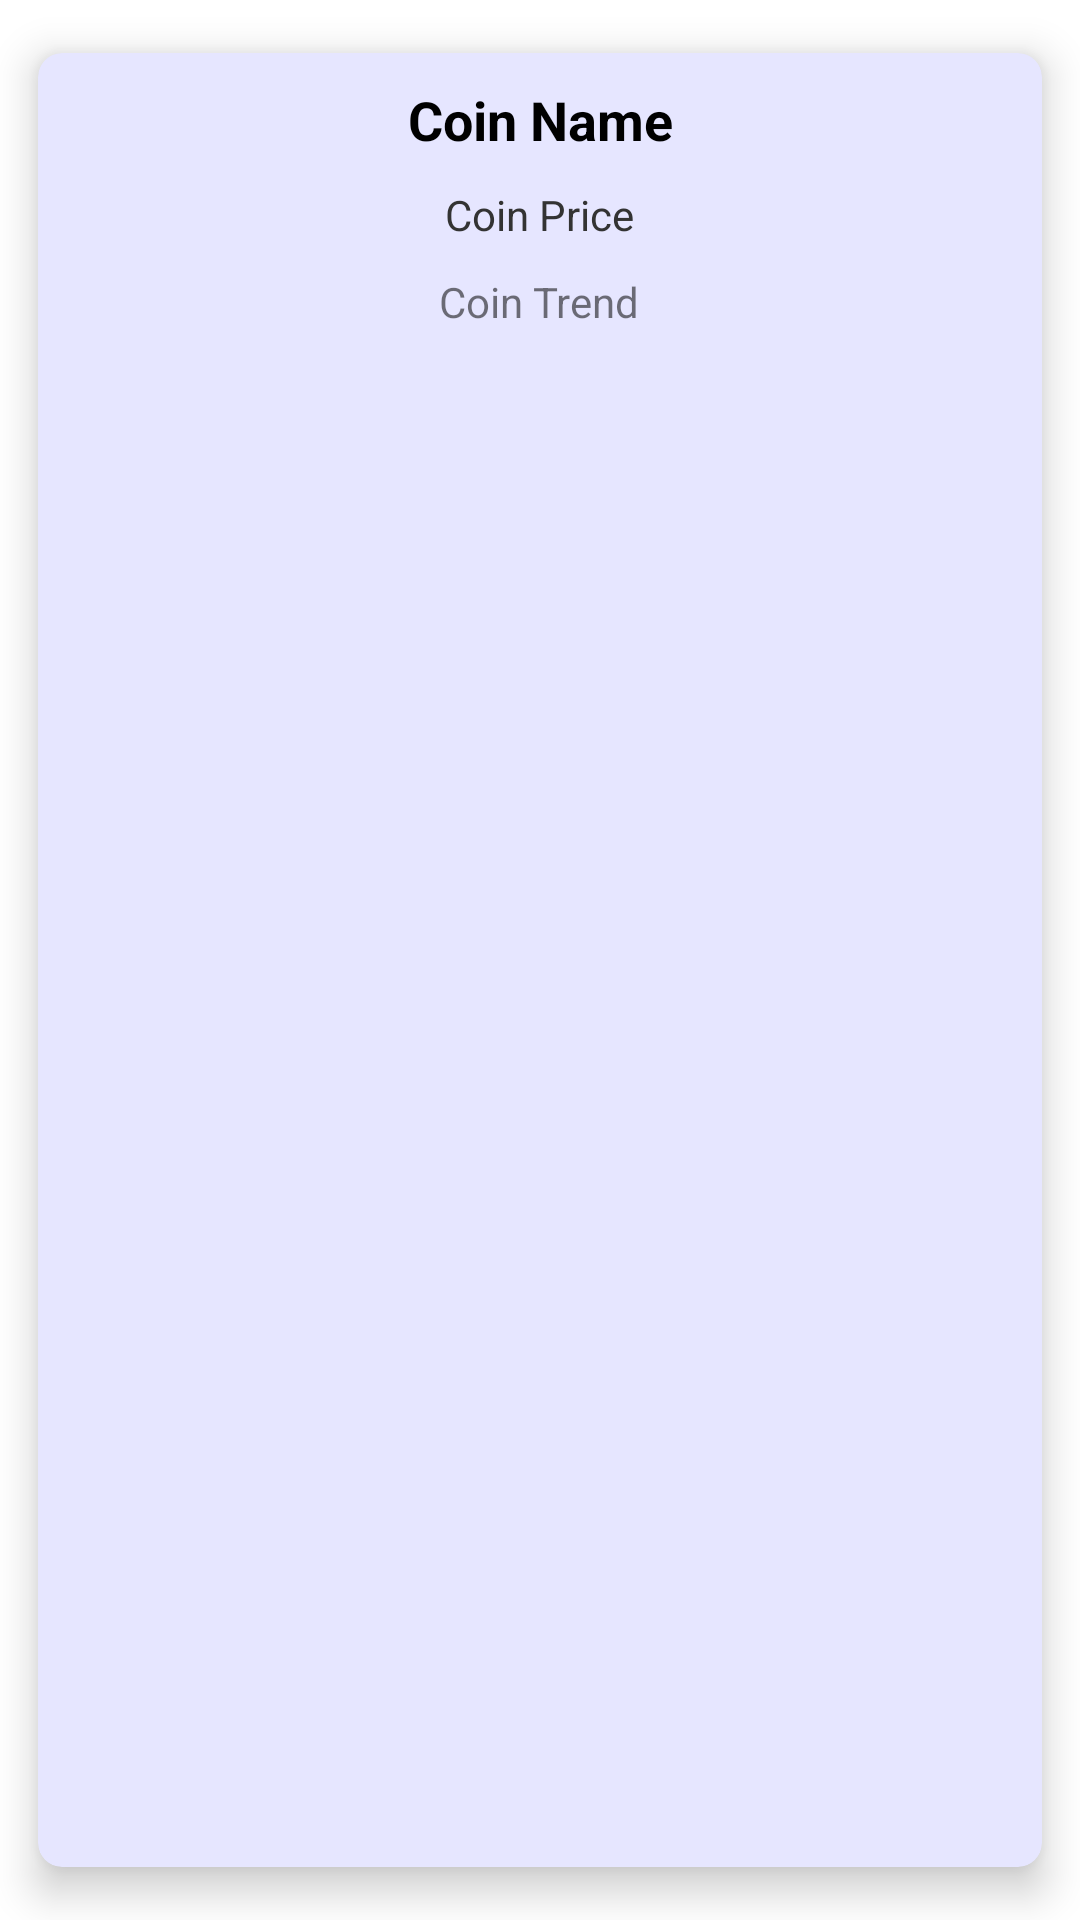

This screen was rendered from an Android layout file. Write that file and the resources it references.
<!-- AndroidManifest.xml: application theme Theme.CryptoLedger -->
<!-- res/layout/ledger_card_view.xml -->
<?xml version="1.0" encoding="utf-8"?>
<androidx.cardview.widget.CardView
    xmlns:android="http://schemas.android.com/apk/res/android"
    xmlns:app="http://schemas.android.com/apk/res-auto"
    android:layout_width="match_parent"
    android:layout_height="wrap_content"
    android:layout_margin="5dp"
    app:cardBackgroundColor="@color/baby_blue"
    app:cardCornerRadius="8dp"
    app:cardElevation="8dp"
    app:cardMaxElevation="10dp"
    app:cardPreventCornerOverlap="true"
    app:cardUseCompatPadding="true">

    <RelativeLayout
        android:layout_width="match_parent"
        android:layout_height="wrap_content">

        <TextView
            android:id="@+id/ledgerCoinName"
            android:layout_width="match_parent"
            android:layout_height="wrap_content"
            android:layout_marginStart="10dp"
            android:layout_marginEnd="10dp"
            android:layout_marginTop="10dp"
            android:gravity="center"
            android:text="Coin Name"
            android:textColor="@color/black"
            android:textSize="18sp"
            android:textStyle="bold" />

        <TextView
        android:id="@+id/ledgerCoinPrice"
        android:layout_width="wrap_content"
        android:layout_height="wrap_content"
        android:layout_marginTop="10dp"
        android:layout_marginBottom="10dp"
        android:drawablePadding="2dp"
        android:layout_centerHorizontal="true"
        android:layout_below="@id/ledgerCoinName"
        android:textColor="@color/light_charcoal"
        android:text="Coin Price" />

        <TextView
            android:id="@+id/ledgerCoinTrend"
            android:layout_width="wrap_content"
            android:layout_height="wrap_content"
            android:layout_marginBottom="10dp"
            android:drawablePadding="2dp"
            android:layout_centerHorizontal="true"
            android:layout_below="@id/ledgerCoinPrice"
            android:text="Coin Trend" />

    </RelativeLayout>
</androidx.cardview.widget.CardView>
<!-- resources referenced by this layout -->
<resources>
  <color name="baby_blue">#e6e6ff</color>
  <color name="black">#FF000000</color>
  <color name="light_charcoal">#333333</color>
  <style name="Theme.CryptoLedger" parent="Theme.MaterialComponents.DayNight.DarkActionBar">
          
          <item name="colorPrimary">@color/blue</item>
          <item name="colorPrimaryVariant">@color/dark_blue</item>
          <item name="colorOnPrimary">@color/white</item>
          
          <item name="colorSecondary">@color/teal_200</item>
          <item name="colorSecondaryVariant">@color/teal_700</item>
          <item name="colorOnSecondary">@color/black</item>
          
          <item name="android:statusBarColor" tools:targetApi="l">?attr/colorPrimaryVariant</item>
          
      </style>
  <color name="blue">#0000ff</color>
  <color name="dark_blue">#000099</color>
  <color name="white">#FFFFFFFF</color>
  <color name="teal_200">#FF03DAC5</color>
  <color name="teal_700">#FF018786</color>
</resources>
